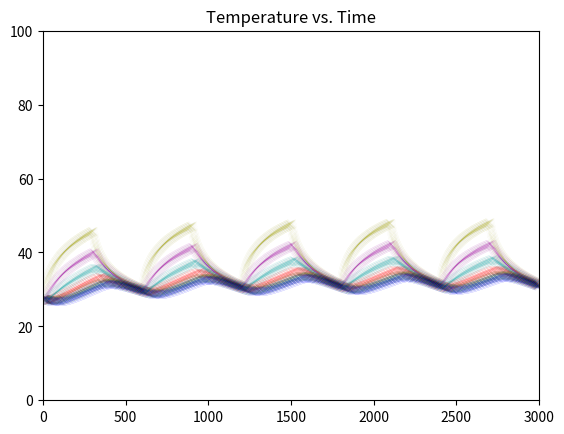

This figure's Python source:
import numpy as np
import matplotlib.pyplot as plt

dt = 0.1
simSensors = [[] for i in np.arange(6)]
k = 230
L = 0.3
a = 0.01
c = 900
roh = 2700
dx = 0.01
P = 9.5
kc = 11
Tamb = 20
sigma = 5.67*10**(-8)
epsilon = 1
colors = ['y','m','c','r','g','b']
CToK = 273.15

T_n = np.full((30), 27.5)
def run_sim():
    global P
    for i in np.arange(3000/dt):
        if (int(i/(300/dt)) % 2 == 1):
            P = 0
        else:
            P = 9.5
        T_n[0] += delta_temp_first(T_n[0], T_n[1])
        T_n[-1] += delta_temp_last(T_n[-2], T_n[-1])
        for j in range(1, 29):
            T_n[j] += delta_temp_middle(T_n[j-1], T_n[j], T_n[j+1])

        if (i % (1/dt) == 0):
            simSensors[0].append(T_n[1])
            simSensors[1].append((T_n[6]+T_n[7])/2)
            simSensors[2].append(T_n[12])
            simSensors[3].append((T_n[17]+T_n[18])/2)
            simSensors[4].append(T_n[23])
            simSensors[5].append((T_n[28]+T_n[29])/2)

### Common radiation ###
def delta_temp_radiative(t):
    return -(2/(c*roh*a))*dt*(kc*(t-Tamb)+epsilon*sigma*((t+CToK)**4-(Tamb+CToK)**4))

### FIRST NODE ###
def delta_temp_first(t0, t1):
    convective = delta_temp_first_convective(t0)
    conductive = delta_temp_first_conductive(t0, t1)
    power_in = delta_temp_first_power()
    radiative = delta_temp_radiative(t0)
    return convective + conductive + power_in# + radiative
def delta_temp_first_convective(t0):
    return -2*kc*(t0 - Tamb)*dt/(c*roh*a)
def delta_temp_first_conductive(t0, t1):
    return -k*(t0 - t1)*dt/(c*roh*dx**2)
def delta_temp_first_power():
    return P*dt/(c*roh*np.pi*(a**2)*dx)

### MIDDLE NODES ###
def delta_temp_middle(t0, t1, t2):
    conductive = delta_temp_middle_conductive(t0, t1, t2)
    radiative = delta_temp_radiative(t1)
    return conductive + radiative
def delta_temp_middle_conductive(t0, t1, t2):
    return (k/(c*roh))*dt*(t0-2*t1+t2)/(dx**2)

### LAST NODE ###
def delta_temp_last(t99, t100):
    convective = delta_temp_last_convective(t100)
    conductive = delta_temp_last_conductive(t99, t100)
    radiative = delta_temp_radiative(t100)
    return convective + conductive + radiative
def delta_temp_last_convective(t100):
    return -2*kc*(t100 - Tamb)*dt/(c*roh*a)
def delta_temp_last_conductive(t99, t100):
    return k*(t99 - t100)*dt/(c*roh*dx**2)


'''
sensors = [[] for i in np.arange(6)]

import csv
with open('june5_1-41.csv', 'r') as file:
    dataReader = csv.reader(file, delimiter = ',')
    #stores data in a list of 6 lists(one for each sensor)
    for row in dataReader:
        j = 0
        for i in arange(6):
            sensors[j].append(float(row[i]))
            j += 1
file.close()

t = arange(1, len(sensors[0]) + 1)

for i in arange(6):
    plot(t, [j*100/7.67 for j in sensors[i]])
'''

def main():
    run_sim()
    plt.figure()
    t = range(1, 3001)
    for i in range(6):
        plt.scatter(t, simSensors[i], c = colors[i], marker = 'x', linewidths = 0.01)
    plt.xlim([0, 3000])
    plt.ylim([0, 100])
    plt.title('Temperature vs. Time')
    plt.show()


if __name__ == "__main__":
    main()
